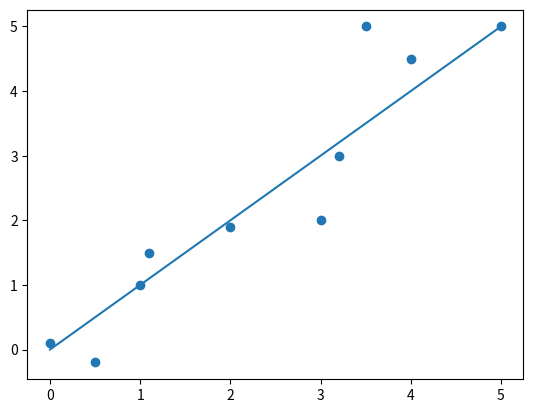

Generate this figure with matplotlib:
import matplotlib.pyplot as plt
import numpy as np

Px=[0,.5,1,1.1,2,3,3.2,3.5,4,5]
Py=[.1,-.2,1,1.5,1.9,2,3,5,4.5,5]

Sx=0
Sy=0
for i in Px:
    Sx=Sx+i
    Sy=Sy+i
Sx=Sx/len(Px)
Sy=Sy/len(Py)

m1,m2=0,0
for i in range(len(Px)):
    m1=(Px[i]-Sx)*(Py[i]-Sy)
    m2=(Px[i]-Sx)**2

m=m1/m2
b=Sy-m*Sx

X=np.linspace(0,5,10)
Y=m*X+b

plt.scatter(Px,Py)
plt.plot(X,Y)
plt.show()
